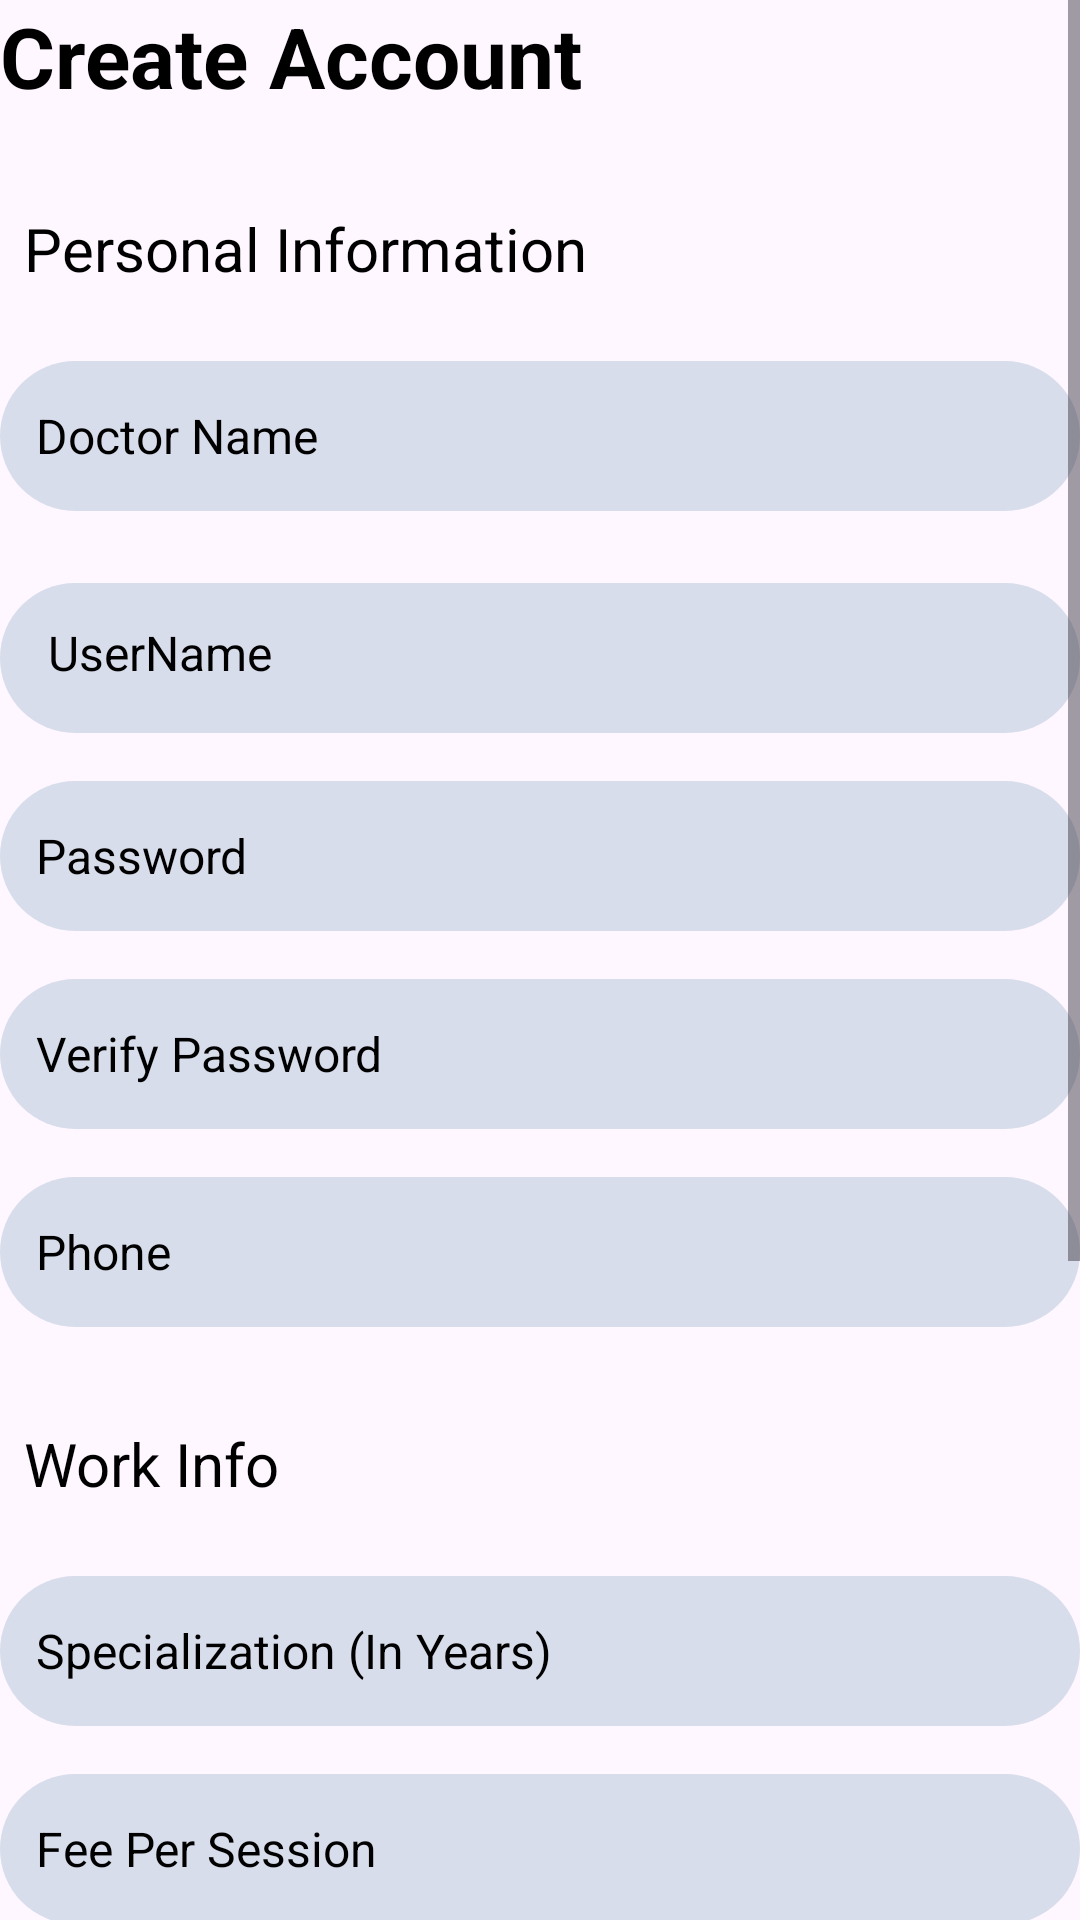

Produce the Android XML layout that renders to this screen, including the resource entries it uses.
<!-- AndroidManifest.xml: application theme Theme.MediLink -->
<!-- res/layout/fragment_doctor_sign_up.xml -->
<?xml version="1.0" encoding="utf-8"?>
<ScrollView xmlns:android="http://schemas.android.com/apk/res/android"
    xmlns:tools="http://schemas.android.com/tools"
    android:layout_width="match_parent"
    android:layout_height="match_parent"
    xmlns:app="http://schemas.android.com/apk/res-auto"
    tools:context=".Auth.DoctorSignUp">
    <androidx.constraintlayout.widget.ConstraintLayout
        android:layout_width="match_parent"
        android:layout_height="wrap_content">

    <TextView
        android:id="@+id/tvTitle"
        android:layout_width="0dp"
        android:layout_height="wrap_content"
        android:text="@string/create_account"
        android:textSize="28sp"
        android:textStyle="bold"
        android:textColor="@color/black"
        app:layout_constraintTop_toTopOf="parent"
        app:layout_constraintStart_toStartOf="parent"
        app:layout_constraintEnd_toEndOf="parent"/>

        <TextView
            android:id="@+id/tvPersonalInfo"
            android:layout_width="wrap_content"
            android:layout_height="wrap_content"
            android:layout_marginTop="24dp"
            android:hint="@string/personal_information"
            android:textColor="@color/black"
            android:padding="8dp"
            android:textSize="20sp"
            android:textColorHint="@color/black"
            app:layout_constraintTop_toBottomOf="@id/tvTitle"
            app:layout_constraintStart_toStartOf="parent"/>

        <EditText
            android:id="@+id/etName"
            android:layout_width="0dp"
            android:layout_height="50dp"
            android:layout_marginTop="16dp"
            android:background="@drawable/roundededittext"
            android:hint="@string/doctor_name"
            android:padding="12dp"
            android:textColor="@color/black"
            android:textSize="16sp"
            android:textColorHint="@color/black"
            app:layout_constraintTop_toBottomOf="@id/tvPersonalInfo"
            app:layout_constraintStart_toStartOf="parent"
            app:layout_constraintEnd_toEndOf="parent"/>

        <EditText
            android:id="@+id/etUsername"
            android:layout_width="0dp"
            android:layout_height="50dp"
            android:layout_marginTop="24dp"
            android:background="@drawable/roundededittext"
            android:hint="@string/Username"
            android:padding="16dp"
            android:textColor="@color/black"
            android:textSize="16sp"
            android:textColorHint="@color/black"
            app:layout_constraintTop_toBottomOf="@id/etName"
            app:layout_constraintStart_toStartOf="parent"
            app:layout_constraintEnd_toEndOf="parent"/>

        <EditText
            android:id="@+id/etPassword"
            android:layout_width="0dp"
            android:layout_height="50dp"
            android:layout_marginTop="16dp"
            android:background="@drawable/roundededittext"
            android:hint="@string/Password"
            android:padding="12dp"
            android:textColor="@color/black"
            android:textSize="16sp"
            android:textColorHint="@color/black"
            android:inputType="textPassword"
            app:layout_constraintTop_toBottomOf="@id/etUsername"
            app:layout_constraintStart_toStartOf="parent"
            app:layout_constraintEnd_toEndOf="parent"/>

        <EditText
            android:id="@+id/etVerifyPassword"
            android:layout_width="0dp"
            android:layout_height="50dp"
            android:layout_marginTop="16dp"
            android:background="@drawable/roundededittext"
            android:hint="@string/VerifyPassword"
            android:padding="12dp"
            android:textColor="@color/black"
            android:textColorHint="@color/black"
            android:textSize="16sp"
            android:inputType="textPassword"
            app:layout_constraintTop_toBottomOf="@id/etPassword"
            app:layout_constraintStart_toStartOf="parent"
            app:layout_constraintEnd_toEndOf="parent"/>

        <EditText
            android:id="@+id/etPhoneNo"
            android:layout_width="0dp"
            android:layout_height="50dp"
            android:layout_marginTop="16dp"
            android:background="@drawable/roundededittext"
            android:hint="@string/phone"
            android:padding="12dp"
            android:textColor="@color/black"
            android:textSize="16sp"
            android:textColorHint="@color/black"
            app:layout_constraintTop_toBottomOf="@id/etVerifyPassword"
            app:layout_constraintStart_toStartOf="parent"
            app:layout_constraintEnd_toEndOf="parent"/>


        <TextView
            android:id="@+id/tvWorkInfo"
            android:layout_width="wrap_content"
            android:layout_height="wrap_content"
            android:layout_marginTop="24dp"
            android:hint="@string/work_info"
            android:textColor="@color/black"
            android:padding="8dp"
            android:textSize="20sp"
            android:textColorHint="@color/black"
            app:layout_constraintTop_toBottomOf="@id/etPhoneNo"
            app:layout_constraintStart_toStartOf="parent"/>

        <EditText
            android:id="@+id/etSpecialization"
            android:layout_width="0dp"
            android:layout_height="50dp"
            android:layout_marginTop="16dp"
            android:background="@drawable/roundededittext"
            android:hint="@string/specialization_in_years"
            android:padding="12dp"
            android:textColor="@color/black"
            android:textSize="16sp"
            android:textColorHint="@color/black"
            app:layout_constraintTop_toBottomOf="@id/tvWorkInfo"
            app:layout_constraintStart_toStartOf="parent"
            app:layout_constraintEnd_toEndOf="parent"/>

        <EditText
            android:id="@+id/etFees"
            android:layout_width="0dp"
            android:layout_height="50dp"
            android:layout_marginTop="16dp"
            android:background="@drawable/roundededittext"
            android:hint="@string/fee_per_session"
            android:padding="12dp"
            android:textColor="@color/black"
            android:textSize="16sp"
            android:textColorHint="@color/black"
            app:layout_constraintTop_toBottomOf="@id/etSpecialization"
            app:layout_constraintStart_toStartOf="parent"
            app:layout_constraintEnd_toEndOf="parent"/>

        <EditText
            android:id="@+id/etHospital"
            android:layout_width="0dp"
            android:layout_height="50dp"
            android:layout_marginTop="16dp"
            android:hint="@string/current_hospital_name"
            android:padding="12dp"
            android:textColor="@color/black"
            android:textSize="16sp"
            android:background="@drawable/roundededittext"
            android:textColorHint="@color/black"
            app:layout_constraintTop_toBottomOf="@id/etFees"
            app:layout_constraintStart_toStartOf="parent"
            app:layout_constraintEnd_toEndOf="parent"/>

        <EditText
            android:id="@+id/etExperience"
            android:layout_width="0dp"
            android:layout_height="50dp"
            android:layout_marginTop="16dp"
            android:hint="@string/experience_in_years"
            android:padding="12dp"
            android:textColor="@color/black"
            android:textSize="16sp"
            android:background="@drawable/roundededittext"
            android:textColorHint="@color/black"
            app:layout_constraintTop_toBottomOf="@id/etHospital"
            app:layout_constraintStart_toStartOf="parent"
            app:layout_constraintEnd_toEndOf="parent"/>

        <TextView
            android:id="@+id/tvEducation"
            android:layout_width="wrap_content"
            android:layout_height="wrap_content"
            android:layout_marginTop="24dp"
            android:hint="@string/degrees"
            android:textColor="@color/black"
            android:padding="8dp"
            android:textSize="20sp"
            android:textColorHint="@color/black"
            app:layout_constraintTop_toBottomOf="@id/etExperience"
            app:layout_constraintStart_toStartOf="parent"/>

        <LinearLayout
            android:id="@+id/degreeContainer"
            android:layout_width="wrap_content"
            android:layout_height="wrap_content"
            android:orientation="vertical"
            app:layout_constraintTop_toBottomOf="@id/tvEducation"
            app:layout_constraintStart_toStartOf="parent"
            app:layout_constraintEnd_toEndOf="parent" />
        <com.google.android.material.button.MaterialButton
            android:id="@+id/btnAddDegree"
            android:layout_width="wrap_content"
            android:layout_height="wrap_content"
            android:text="@string/add_degree"
            android:layout_marginTop="12dp"
            android:backgroundTint="@color/Background"
            android:textColor="@color/black"
            app:cornerRadius="20dp"
            app:layout_constraintTop_toBottomOf="@id/degreeContainer"
            app:layout_constraintStart_toStartOf="parent"
            app:layout_constraintEnd_toEndOf="parent"/>

        <Button
            android:id="@+id/btnSignUp"
            android:layout_width="0dp"
            android:layout_height="50dp"
            android:layout_marginTop="24dp"
            android:text="@string/SignUp"
            android:textColor="@color/white"
            android:backgroundTint="@color/innerFill"
            app:cornerRadius="25dp"
            app:layout_constraintTop_toBottomOf="@id/btnAddDegree"
            app:layout_constraintStart_toStartOf="parent"
            app:layout_constraintEnd_toEndOf="parent"/>

    </androidx.constraintlayout.widget.ConstraintLayout>
</ScrollView>
<!-- resources referenced by this layout -->
<resources>
  <color name="Background">#D8DDEB</color>
  <color name="black">#FF000000</color>
  <color name="innerFill">#000203</color>
  <color name="white">#FFFFFFFF</color>
  <!-- drawable roundededittext (drawable) -->
  <shape xmlns:android="http://schemas.android.com/apk/res/android"
      android:shape="rectangle">
  
      <solid android:color="@color/Background" />
  
      <corners android:radius="25dp" />
  
      <padding
          android:left="16dp"
          android:top="12dp"
          android:right="16dp"
          android:bottom="12dp" />
  </shape>
  <string name="Password">Password</string>
  <string name="SignUp">Sign Up</string>
  <string name="Username">UserName</string>
  <string name="VerifyPassword">Verify Password</string>
  <string name="add_degree">Add Degree</string>
  <string name="create_account">Create Account</string>
  <string name="current_hospital_name">Current Hospital Name</string>
  <string name="degrees">Degrees</string>
  <string name="doctor_name">Doctor Name</string>
  <string name="experience_in_years">Experience (in Years)</string>
  <string name="fee_per_session">Fee Per Session</string>
  <string name="personal_information">Personal Information</string>
  <string name="phone">Phone</string>
  <string name="specialization_in_years">Specialization (In Years)</string>
  <string name="work_info">Work Info</string>
  <style name="Theme.MediLink" parent="Base.Theme.MediLink" />
  <style name="Base.Theme.MediLink" parent="Theme.Material3.DayNight.NoActionBar">
          
          
      </style>
</resources>
